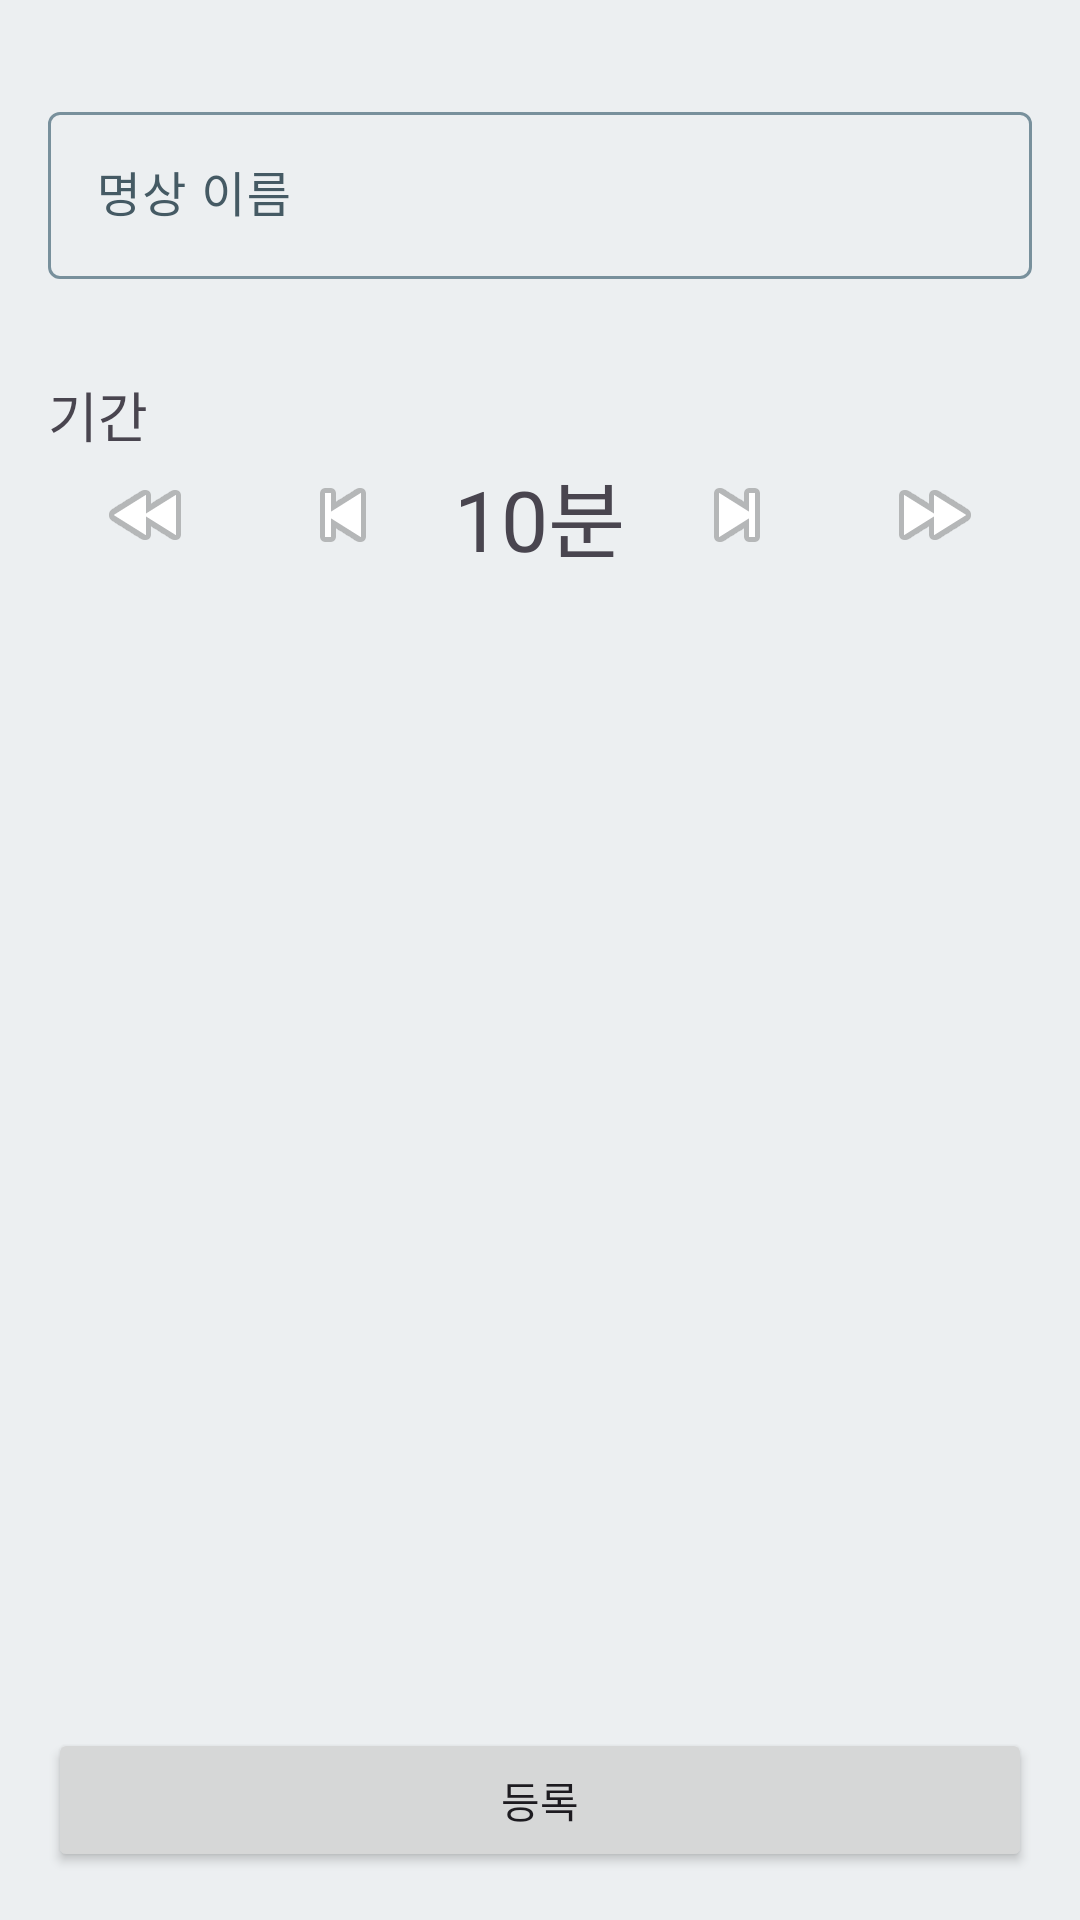

Android layout source for this screen:
<!-- AndroidManifest.xml: application theme Theme.Meditation -->
<!-- res/layout/fragment_add_meditation.xml -->
<?xml version="1.0" encoding="utf-8"?>
<androidx.constraintlayout.widget.ConstraintLayout xmlns:android="http://schemas.android.com/apk/res/android"
    xmlns:app="http://schemas.android.com/apk/res-auto"
    xmlns:tools="http://schemas.android.com/tools"
    android:layout_width="match_parent"
    android:layout_height="match_parent"
    android:padding="16dp"
    tools:context=".AddMeditationFragment">

    <com.google.android.material.textfield.TextInputLayout
        android:id="@+id/name_input_layout"
        android:layout_width="0dp"
        android:layout_height="wrap_content"
        android:hint="명상 이름"
        android:layout_marginTop="16dp"
        app:layout_constraintTop_toTopOf="parent"
        app:layout_constraintStart_toStartOf="parent"
        app:layout_constraintEnd_toEndOf="parent">

        <com.google.android.material.textfield.TextInputEditText
            android:id="@+id/name_edit_text"
            android:layout_width="match_parent"
            android:layout_height="wrap_content" />

    </com.google.android.material.textfield.TextInputLayout>

    <TextView
        android:id="@+id/time_label"
        android:layout_width="wrap_content"
        android:layout_height="wrap_content"
        android:text="기간"
        android:textSize="18sp"
        android:layout_marginTop="32dp"
        app:layout_constraintStart_toStartOf="parent"
        app:layout_constraintTop_toBottomOf="@id/name_input_layout"/>

    <LinearLayout
        android:id="@+id/time_controls_layout"
        android:layout_width="match_parent"
        android:layout_height="wrap_content"
        android:orientation="horizontal"
        android:gravity="center_vertical"
        app:layout_constraintTop_toBottomOf="@id/time_label"
        app:layout_constraintStart_toStartOf="parent"
        app:layout_constraintEnd_toEndOf="parent">

        <ImageButton
            android:id="@+id/minus_5_button"
            android:layout_width="0dp"
            android:layout_height="wrap_content"
            android:layout_weight="1"
            android:background="?attr/selectableItemBackgroundBorderless"
            android:src="@android:drawable/ic_media_rew" />

        <ImageButton
            android:id="@+id/minus_button"
            android:layout_width="0dp"
            android:layout_height="wrap_content"
            android:layout_weight="1"
            android:background="?attr/selectableItemBackgroundBorderless"
            android:src="@android:drawable/ic_media_previous" />

        <TextView
            android:id="@+id/time_text"
            android:layout_width="0dp"
            android:layout_height="wrap_content"
            android:layout_weight="1"
            android:gravity="center"
            android:text="10분"
            android:textSize="28sp" />

        <ImageButton
            android:id="@+id/plus_button"
            android:layout_width="0dp"
            android:layout_height="wrap_content"
            android:layout_weight="1"
            android:background="?attr/selectableItemBackgroundBorderless"
            android:src="@android:drawable/ic_media_next" />

        <ImageButton
            android:id="@+id/plus_5_button"
            android:layout_width="0dp"
            android:layout_height="wrap_content"
            android:layout_weight="1"
            android:background="?attr/selectableItemBackgroundBorderless"
            android:src="@android:drawable/ic_media_ff" />
    </LinearLayout>

    <LinearLayout
        android:id="@+id/bottom_buttons_layout"
        android:layout_width="0dp"
        android:layout_height="wrap_content"
        android:orientation="horizontal"
        app:layout_constraintBottom_toBottomOf="parent"
        app:layout_constraintStart_toStartOf="parent"
        app:layout_constraintEnd_toEndOf="parent">

        <Button
            android:id="@+id/delete_button"
            style="@style/Widget.Material3.Button.OutlinedButton"
            android:layout_width="0dp"
            android:layout_height="wrap_content"
            android:layout_weight="1"
            android:text="삭제"
            android:textColor="@android:color/holo_red_light"
            app:strokeColor="@android:color/holo_red_light"
            android:visibility="gone"
            android:layout_marginEnd="4dp"/>

        <Button
            android:id="@+id/register_button"
            android:layout_width="0dp"
            android:layout_height="wrap_content"
            android:layout_weight="1"
            android:text="등록" />
    </LinearLayout>

</androidx.constraintlayout.widget.ConstraintLayout>
<!-- resources referenced by this layout -->
<resources>
  <style name="Theme.Meditation" parent="Base.Theme.Meditation">
          
          <item name="android:navigationBarColor">@android:color/transparent</item>
          <item name="android:statusBarColor">@android:color/transparent</item>
          <item name="android:windowLightStatusBar">?attr/isLightTheme</item>
      </style>
  <style name="Base.Theme.Meditation" parent="AppTheme" />
  <color name="md_theme_primary">#108AC5</color>
  <color name="md_theme_onPrimary">#FFFFFF</color>
  <color name="md_theme_primaryContainer">#B3E5FC</color>
  <color name="md_theme_onPrimaryContainer">#01579B</color>
  <color name="md_theme_secondary">#90A4AE</color>
  <color name="md_theme_onSecondary">#212121</color>
  <color name="md_theme_secondaryContainer">#C5E7F2</color>
  <color name="md_theme_onSecondaryContainer">#051F26</color>
  <color name="md_theme_tertiary">#B0BEC5</color>
  <color name="md_theme_onTertiary">#212121</color>
  <color name="md_theme_tertiaryContainer">#D3E5FF</color>
  <color name="md_theme_onTertiaryContainer">#001D36</color>
  <color name="md_theme_error">#B00020</color>
  <color name="md_theme_onError">#FFFFFF</color>
  <color name="md_theme_errorContainer">#FFDAD6</color>
  <color name="md_theme_onErrorContainer">#410002</color>
  <color name="md_theme_background">#ECEFF1</color>
  <color name="md_theme_onBackground">#212121</color>
  <color name="md_theme_surface">#FFFFFF</color>
  <color name="md_theme_onSurface">#212121</color>
  <color name="md_theme_surfaceVariant">#CFD8DC</color>
  <color name="md_theme_onSurfaceVariant">#455A64</color>
  <color name="md_theme_outline">#78909C</color>
  <color name="md_theme_outlineVariant">#C0C8CD</color>
  <color name="md_theme_inverseSurface">#37474F</color>
  <color name="md_theme_inverseOnSurface">#ECEFF1</color>
  <color name="md_theme_inversePrimary">#81D4FA</color>
  <color name="md_theme_primaryFixed">#B3E5FC</color>
  <color name="md_theme_onPrimaryFixed">#01579B</color>
  <color name="md_theme_primaryFixedDim">#81D4FA</color>
  <color name="md_theme_onPrimaryFixedVariant">#01497B</color>
  <color name="md_theme_secondaryFixed">#C5E7F2</color>
  <color name="md_theme_onSecondaryFixed">#051F26</color>
  <color name="md_theme_secondaryFixedDim">#A9D0DB</color>
  <color name="md_theme_onSecondaryFixedVariant">#1F4853</color>
  <color name="md_theme_tertiaryFixed">#D3E5FF</color>
  <color name="md_theme_onTertiaryFixed">#001D36</color>
  <color name="md_theme_tertiaryFixedDim">#ABC7FF</color>
  <color name="md_theme_onTertiaryFixedVariant">#003366</color>
  <color name="md_theme_surfaceDim">#D9DADD</color>
  <color name="md_theme_surfaceBright">#FAFBFD</color>
</resources>
